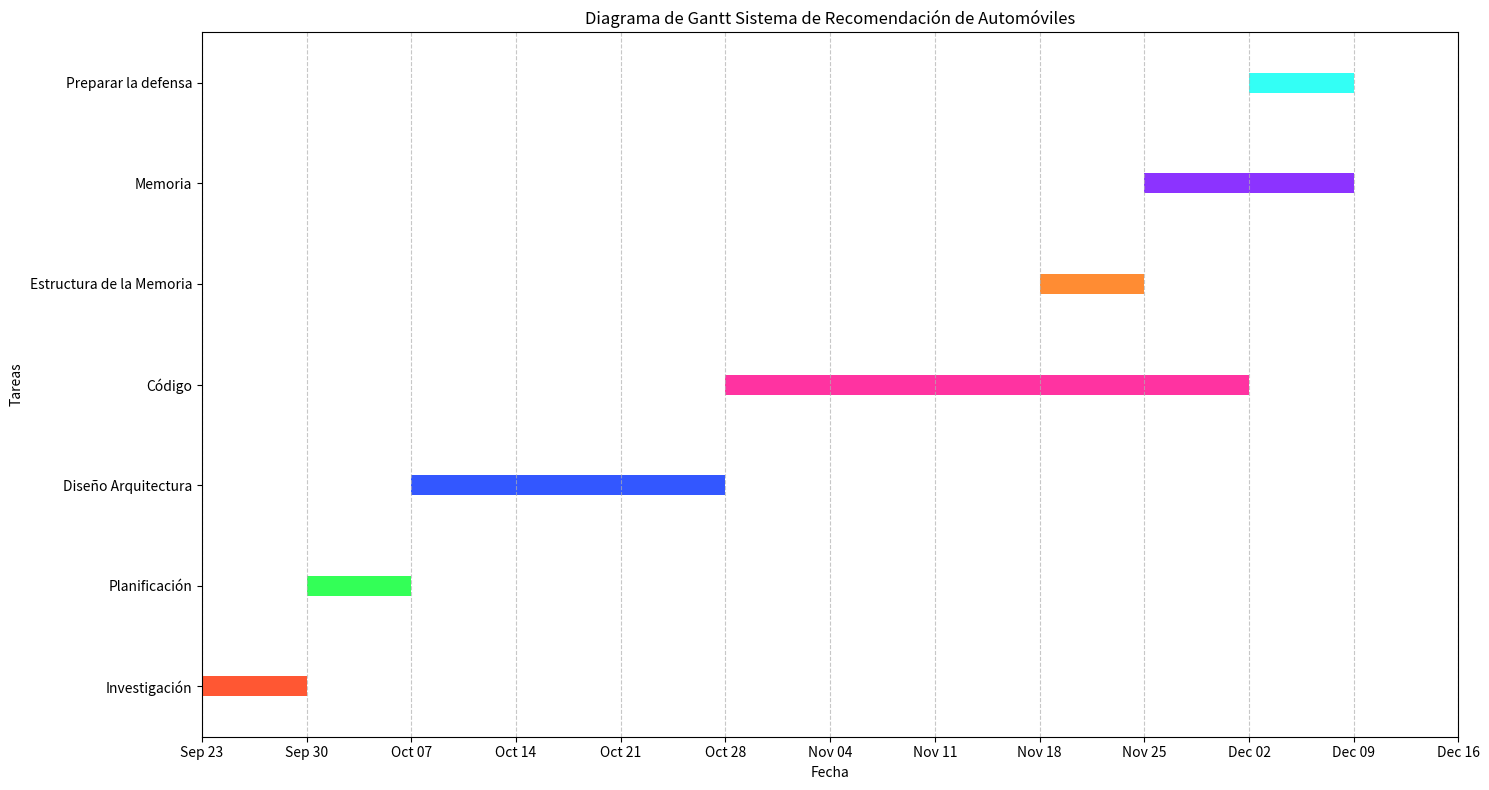

Write Python code to recreate this figure. (Note: this script raises an exception after producing the figure.)
import matplotlib.pyplot as plt
import matplotlib.dates as mdates
from matplotlib.dates import date2num
from datetime import datetime, timedelta
# Definir colores para las barras
colors = [
    "#FF5733",  # Rojo
    "#33FF57",  # Verde
    "#3357FF",  # Azul
    "#FF33A1",  # Rosa
    "#FF8C33",  # Naranja
    "#8C33FF",  # Púrpura
    "#33FFF5",  # Cian
    "#F5FF33",  # Amarillo
]
# Definir las tareas del proyecto y sus duraciones
tasks = [
    ("Investigación", 1, "2023-09-23"),
    ("Planificación", 1, "2023-09-30"),
    ("Diseño Arquitectura", 3, "2023-10-07"),
    ("Código", 5, "2023-10-28"),
    ("Estructura de la Memoria", 1, "2023-11-18"),
    ("Memoria", 2, "2023-11-25"),
    ("Preparar la defensa", 1, "2023-12-02"),
]
# Asignar colores a las tareas sin repetir
task_colors = {}
for i, task in enumerate(tasks):
    task_colors[task[0]] = colors[i % len(colors)]
# Configurar fechas y tareas para el diagrama de Gantt
start_dates = [datetime.strptime(task[2], "%Y-%m-%d") for task in tasks]
durations = [timedelta(weeks=task[1]) for task in tasks]
end_dates = [start_dates[i] + durations[i] for i in range(len(tasks))]
# Crear el diagrama de Gantt
fig, ax = plt.subplots(figsize=(15, 8))
# Definir límites del eje X
ax.set_xlim(datetime(2023, 9, 23), max(end_dates) + timedelta(days=7))
ax.set_ylim(-0.5, len(tasks)-0.5)
# Configurar el formato de las fechas en el eje X
ax.xaxis.set_major_locator(mdates.WeekdayLocator(interval=1, byweekday=mdates.SA))
ax.xaxis.set_major_formatter(mdates.DateFormatter("%b %d"))
# Crear las barras del diagrama y etiquetas en el eje Y
for i, task in enumerate(tasks):
    start = date2num(start_dates[i])
    duration = durations[i].days
    ax.barh(task[0], duration, left=start, height=0.2, align='center', color=task_colors[task[0]])
# Etiquetas y títulos
ax.set_xlabel('Fecha')
ax.set_ylabel('Tareas')
ax.set_title('Diagrama de Gantt Sistema de Recomendación de Automóviles')
# Ajustar formato del gráfico
plt.tight_layout()
plt.grid(True, axis='x', linestyle='--', alpha=0.7)
# Mostrar gráfico
plt.savefig("diagrams/gantt.svg")
plt.show()